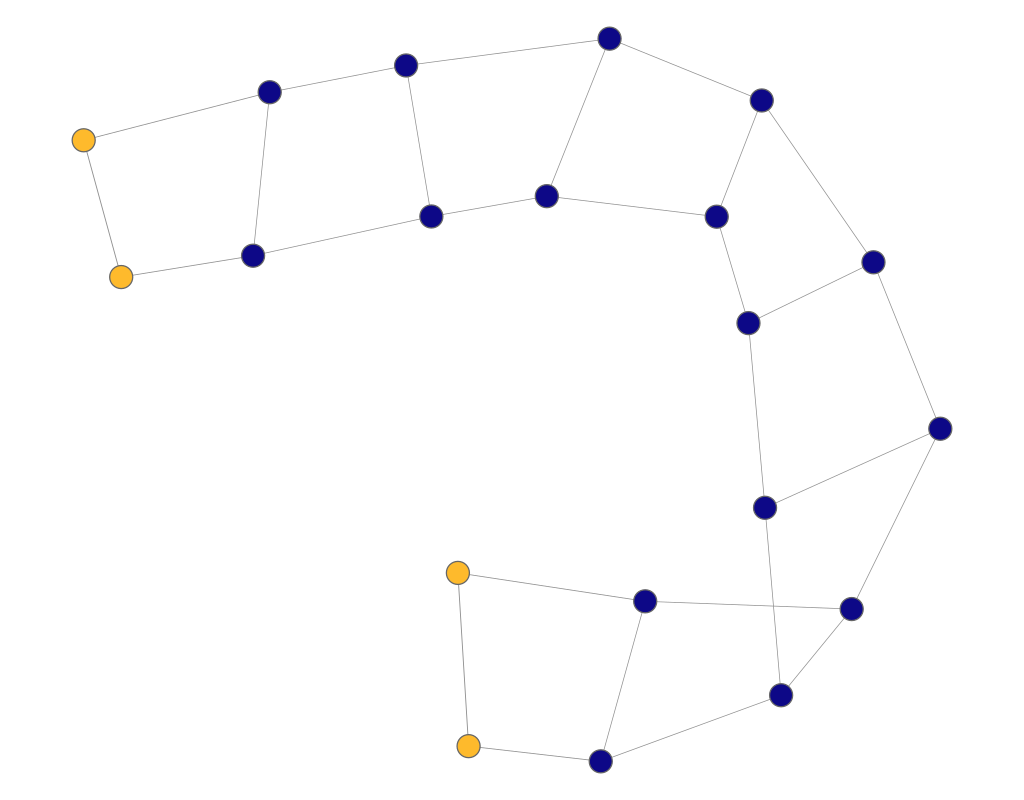

The table this chart was drawn from, first rows:
experiment, frame, file, download, jaccard, spanning_tree, quality, fdl_init, frameTime, crossing, crossingAngle, angularResolutionMin, angularResolutionDev, totalEnergy, avgMotion, maxMotion, trustworthy_k_idx, trustworthy_q_local, trustworthy_q_global, continuity_k_idx, continuity_q_local, continuity_q_global, lcmc_k_idx, lcmc_q_local
other_ladder_fdp, 1, data/fdp/ladder.json, 221.4, 0, 0, 0, 3.6, 0, 0.9939, 0.815, 0.5684, 0.6737, 0, 194.7, 303.5, 18, 0.8801, 1.0, 18, 0.8476, 1.0, 18, 0.3836
